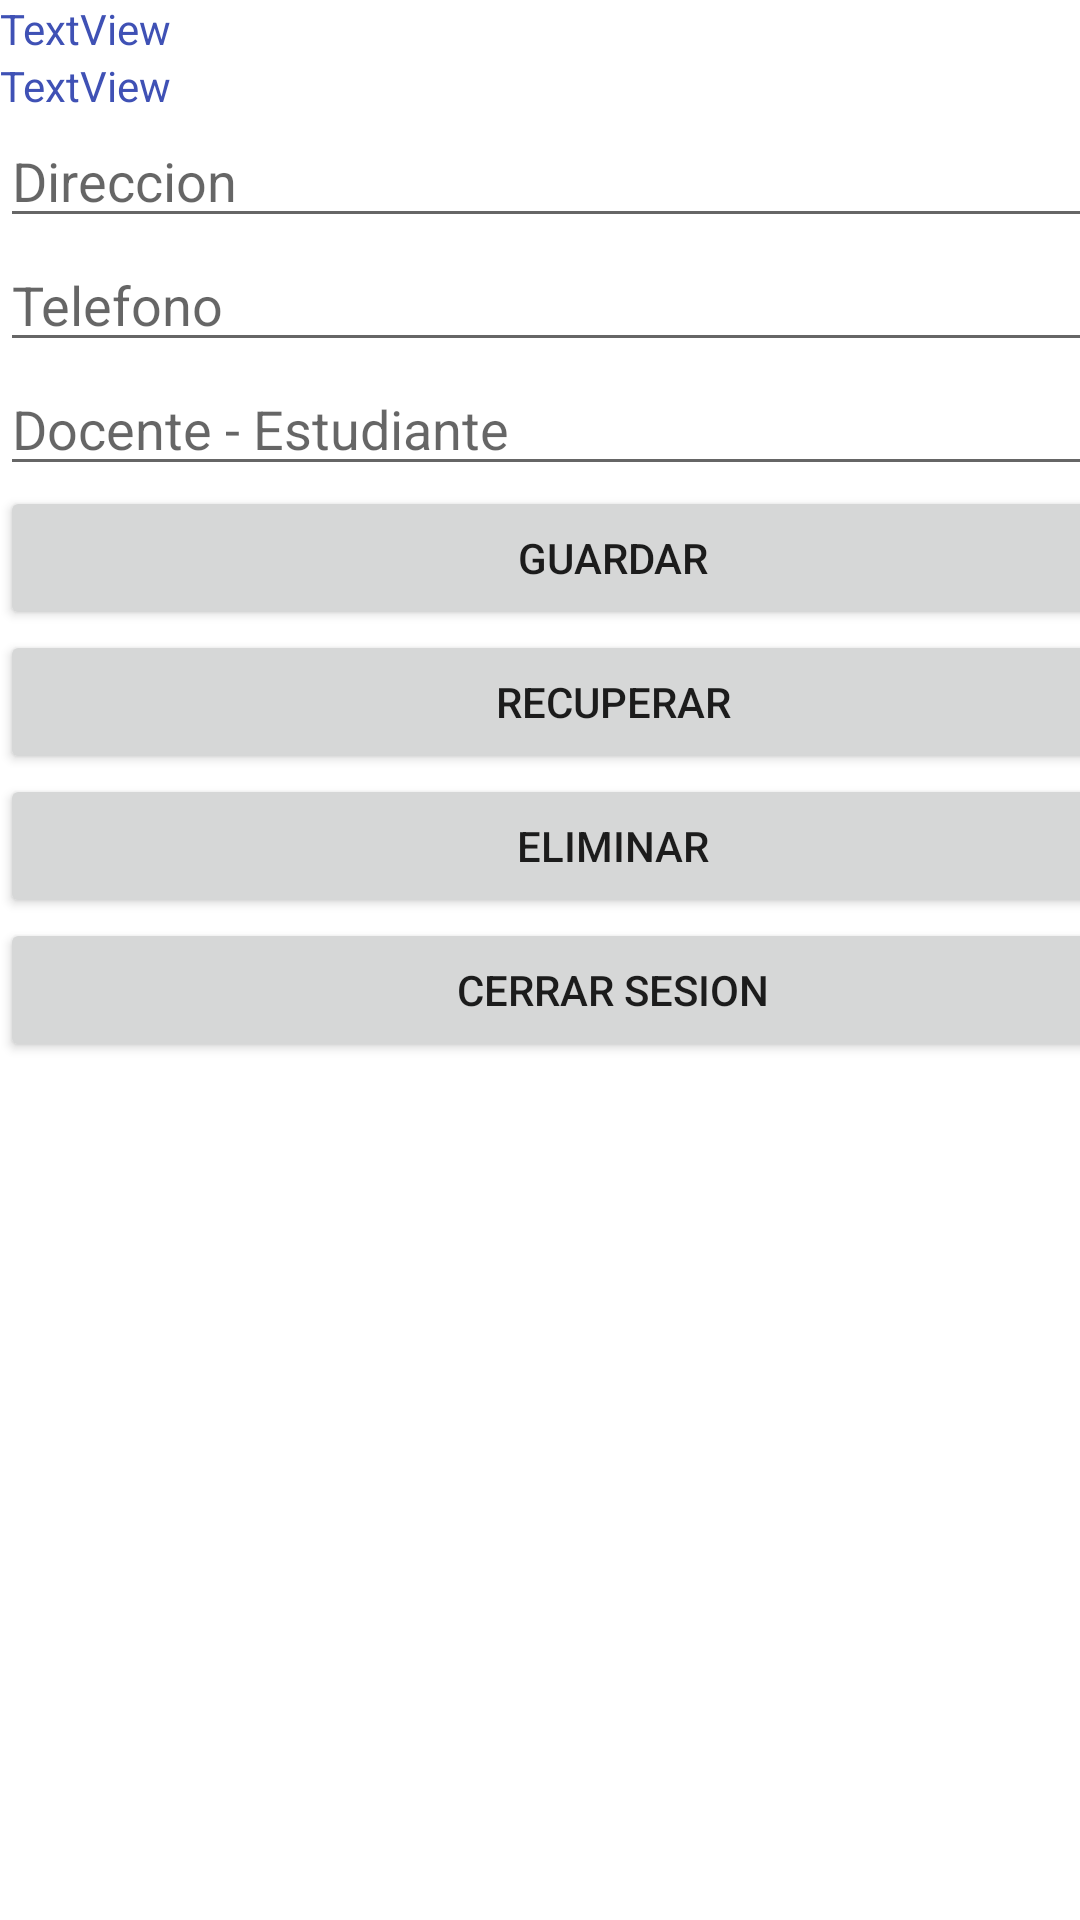

The Android layout XML behind this screen, and the referenced resources:
<!-- AndroidManifest.xml: application theme Theme.Sem7 -->
<!-- res/layout/activity_login_user.xml -->
<?xml version="1.0" encoding="utf-8"?>
<androidx.constraintlayout.widget.ConstraintLayout xmlns:android="http://schemas.android.com/apk/res/android"
    xmlns:app="http://schemas.android.com/apk/res-auto"
    xmlns:tools="http://schemas.android.com/tools"
    android:layout_width="match_parent"
    android:layout_height="match_parent"
    tools:context=".LoginUser">

    <LinearLayout
        android:layout_width="409dp"
        android:layout_height="729dp"
        android:orientation="vertical"
        app:layout_constraintTop_toTopOf="parent"
        tools:layout_editor_absoluteX="1dp">

        <TextView
            android:id="@+id/tv_correo"
            android:layout_width="match_parent"
            android:layout_height="wrap_content"
            android:text="TextView"
            android:textColor="#3F51B5" />

        <TextView
            android:id="@+id/tv_provider"
            android:layout_width="match_parent"
            android:layout_height="wrap_content"
            android:text="TextView"
            android:textColor="#3F51B5" />

        <EditText
            android:id="@+id/et_direccion"
            android:layout_width="match_parent"
            android:layout_height="wrap_content"
            android:ems="10"
            android:hint="Direccion"
            android:inputType="textPersonName" />

        <EditText
            android:id="@+id/et_telefono"
            android:layout_width="match_parent"
            android:layout_height="wrap_content"
            android:ems="10"
            android:hint="Telefono"
            android:inputType="textPersonName" />

        <EditText
            android:id="@+id/et_rol"
            android:layout_width="match_parent"
            android:layout_height="wrap_content"
            android:ems="10"
            android:hint="Docente - Estudiante"
            android:inputType="textPersonName" />

        <Button
            android:id="@+id/btn_guardar"
            android:layout_width="match_parent"
            android:layout_height="wrap_content"
            android:text="GUARDAR" />

        <Button
            android:id="@+id/btn_recuperar"
            android:layout_width="match_parent"
            android:layout_height="wrap_content"
            android:text="RECUPERAR" />

        <Button
            android:id="@+id/btn_eliminar"
            android:layout_width="match_parent"
            android:layout_height="wrap_content"
            android:text="ELIMINAR" />

        <Button
            android:id="@+id/btn_salir"
            android:layout_width="match_parent"
            android:layout_height="wrap_content"
            android:text="CERRAR SESION" />
    </LinearLayout>
</androidx.constraintlayout.widget.ConstraintLayout>
<!-- resources referenced by this layout -->
<resources>
  <style name="Theme.Sem7" parent="Theme.MaterialComponents.DayNight.DarkActionBar">
          
          <item name="colorPrimary">@color/purple_500</item>
          <item name="colorPrimaryVariant">@color/purple_700</item>
          <item name="colorOnPrimary">@color/white</item>
          
          <item name="colorSecondary">@color/teal_200</item>
          <item name="colorSecondaryVariant">@color/teal_700</item>
          <item name="colorOnSecondary">@color/black</item>
          
          <item name="android:statusBarColor" tools:targetApi="l">?attr/colorPrimaryVariant</item>
          
      </style>
  <!-- not gathered from this repository: default colours our renderer supplied (Android Studio template values) -->
  <color name="purple_500">#FF6200EE</color>
  <color name="purple_700">#FF3700B3</color>
  <color name="teal_200">#FF03DAC5</color>
  <color name="teal_700">#FF018786</color>
  <color name="black">#FF000000</color>
  <color name="white">#FFFFFFFF</color>
</resources>
